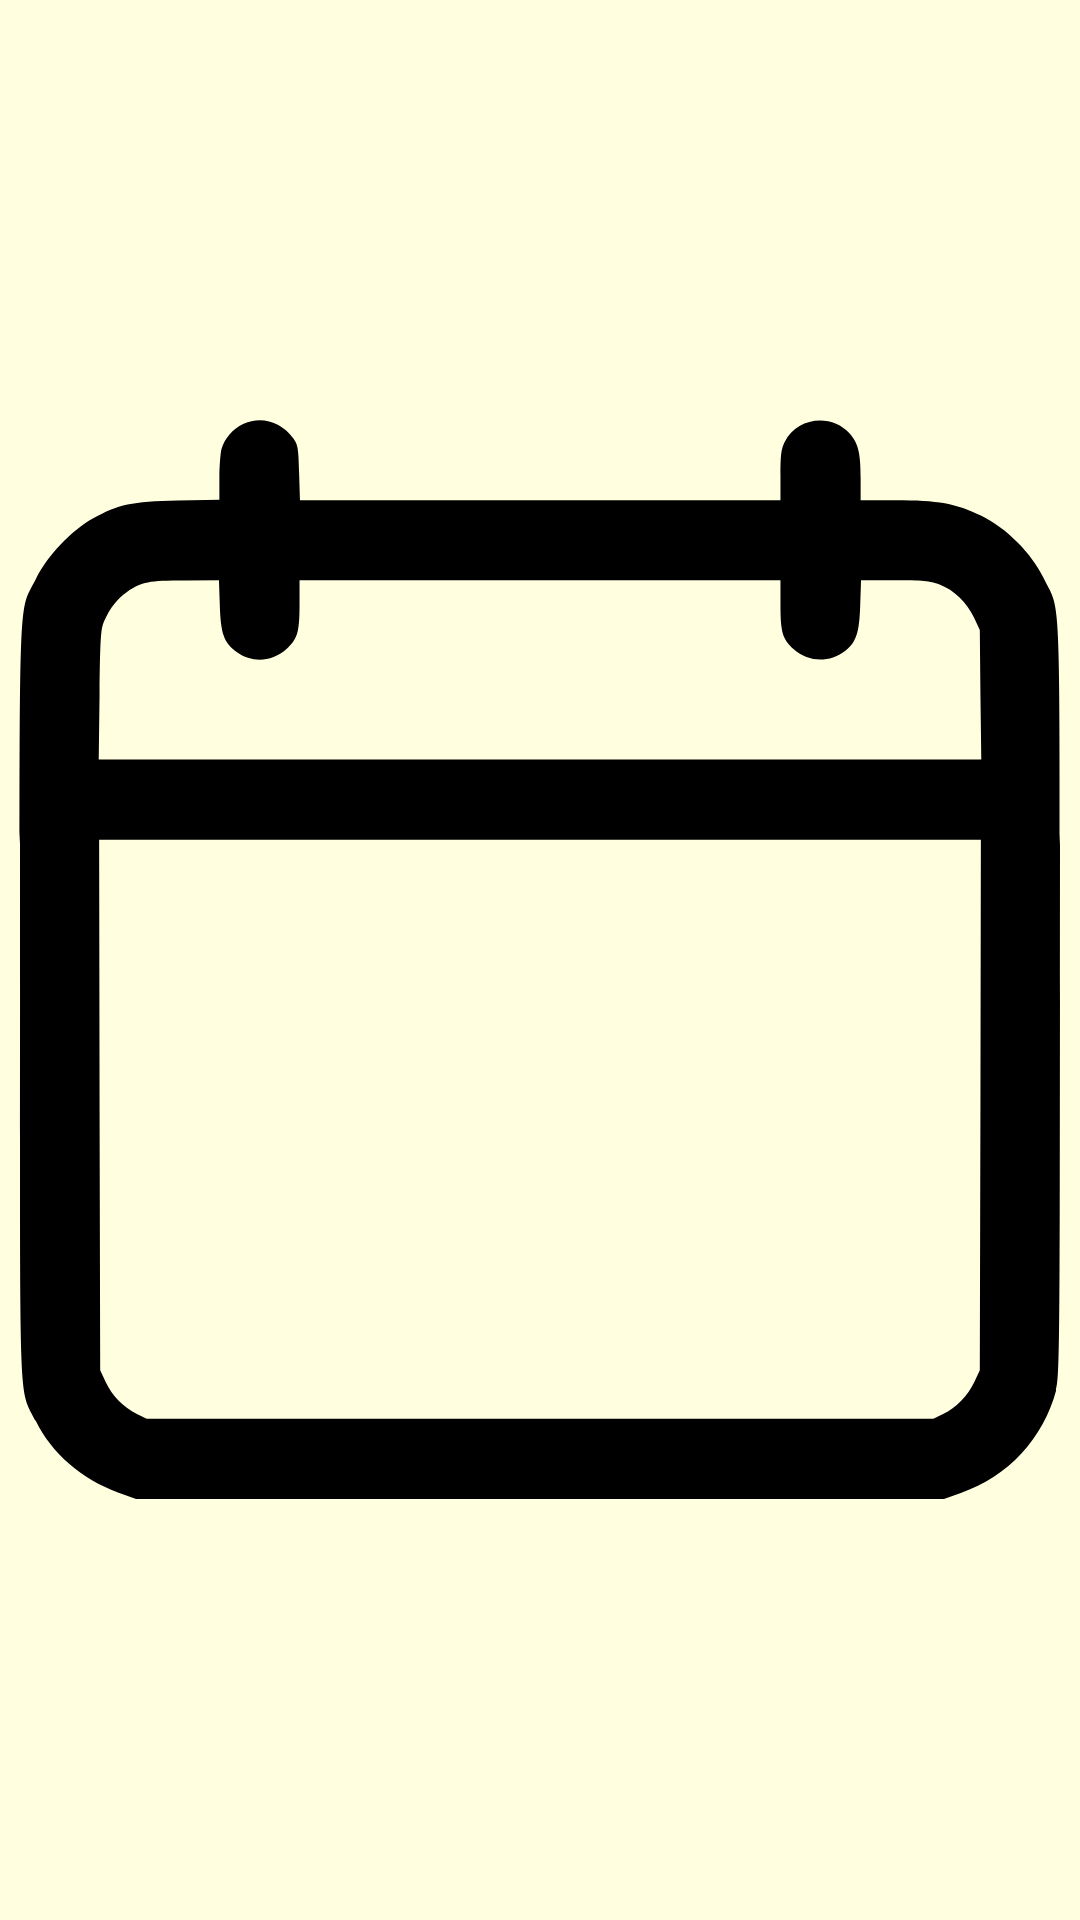

Layout XML and referenced resources for this Android screen:
<!-- AndroidManifest.xml: application theme Theme.MolitvUM_GriOE -->
<!-- res/layout/activity_calendar.xml -->
<?xml version="1.0" encoding="utf-8"?>

<androidx.constraintlayout.widget.ConstraintLayout xmlns:android="http://schemas.android.com/apk/res/android"
    xmlns:app="http://schemas.android.com/apk/res-auto"
    xmlns:tools="http://schemas.android.com/tools"
    android:layout_width="match_parent"
    android:layout_height="match_parent"
    android:background="@color/backgroundLight"
    tools:context=".CalendarActivity">

    
    <ImageView
        android:id="@+id/imageViewCalendar"
        android:layout_width="match_parent"
        android:layout_height="match_parent"
        android:src="@drawable/calendar"
    android:contentDescription="Картинка календаря"
    android:scaleType="fitCenter"
    app:layout_constraintBottom_toBottomOf="parent"
    app:layout_constraintEnd_toEndOf="parent"
    app:layout_constraintStart_toStartOf="parent"
    app:layout_constraintTop_toTopOf="parent" />
</androidx.constraintlayout.widget.ConstraintLayout>
<!-- resources referenced by this layout -->
<resources>
  <color name="backgroundLight">#FFFFE0</color>
  <!-- drawable calendar: png bitmap (drawable, 546805 bytes) -->
  <style name="Theme.MolitvUM_GriOE" parent="Base.Theme.MolitvUM_GriOE" />
  <style name="Base.Theme.MolitvUM_GriOE" parent="Theme.AppCompat.NoActionBar">
          <item name="colorPrimary">@color/colorPrimary</item>
          <item name="colorPrimaryDark">@color/colorPrimaryDark</item>
          <item name="colorAccent">@color/colorAccent</item>
          <item name="android:windowBackground">@color/backgroundLight</item>
      </style>
  <color name="colorPrimary">#FFFACD</color>
  <color name="colorPrimaryDark">#FFEBCD</color>
  <color name="colorAccent">#FFD700</color>
</resources>
